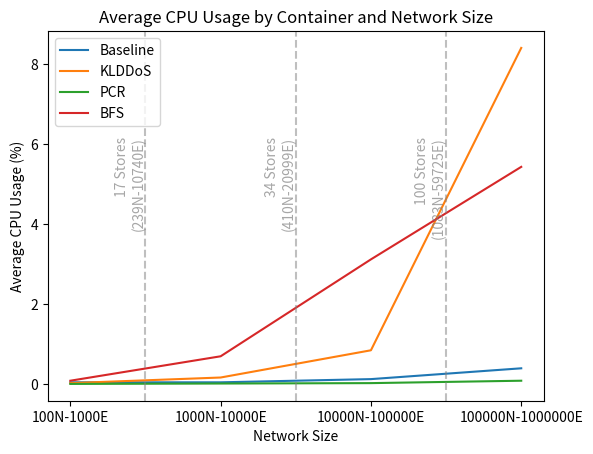
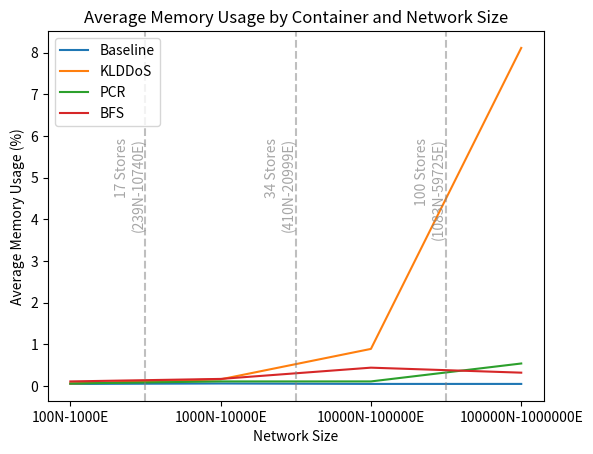

Here is the Python script that generated these plots, in order:
import matplotlib.pyplot as plt

network_sizes = ['100N-1000E', '1000N-10000E', '10000N-100000E', '100000N-1000000E']
containers = ['Baseline', 'KLDDoS', 'PCR', 'BFS']

cpu_usage = [
    [0.05, 0.05, 0.13, 0.40],
    [0.03, 0.17, 0.85, 8.40],
    [0.01, 0.02, 0.03, 0.09],
    [0.09, 0.70, 3.12, 5.43]
]

memory_usage = [
    [0.05, 0.06, 0.05, 0.05],
    [0.06, 0.16, 0.89, 8.11],
    [0.06, 0.11, 0.11, 0.54],
    [0.11, 0.17, 0.44, 0.32]
]

x = range(len(network_sizes))

# Define vertical line positions
vline_positions = [0.5, 1.5, 2.5]
vline_labels = ['17 Stores\n(239N-10740E)', '34 Stores\n(410N-20999E)', '100 Stores\n(1083N-59725E)']

# Plot CPU usage
fig, ax = plt.subplots()
for i, container in enumerate(containers):
    ax.plot(x, cpu_usage[i], label=container)

for pos, label in zip(vline_positions, vline_labels):
    ax.axvline(pos, color='gray', linestyle='--', alpha=0.5)
    ax.text(pos, ax.get_ylim()[1] * 0.7, label, rotation=90, ha='right', va='top', color='gray', alpha=0.7)

plt.xticks(x, network_sizes)
plt.xlabel("Network Size")
plt.ylabel("Average CPU Usage (%)")
plt.title("Average CPU Usage by Container and Network Size")
plt.legend()
plt.show()

# Plot Memory usage
fig, ax = plt.subplots()
for i, container in enumerate(containers):
    ax.plot(x, memory_usage[i], label=container)

for pos, label in zip(vline_positions, vline_labels):
    ax.axvline(pos, color='gray', linestyle='--', alpha=0.5)
    ax.text(pos, ax.get_ylim()[1] * 0.7, label, rotation=90, ha='right', va='top', color='gray', alpha=0.7)

plt.xticks(x, network_sizes)
plt.xlabel("Network Size")
plt.ylabel("Average Memory Usage (%)")
plt.title("Average Memory Usage by Container and Network Size")
plt.legend()
plt.show()
